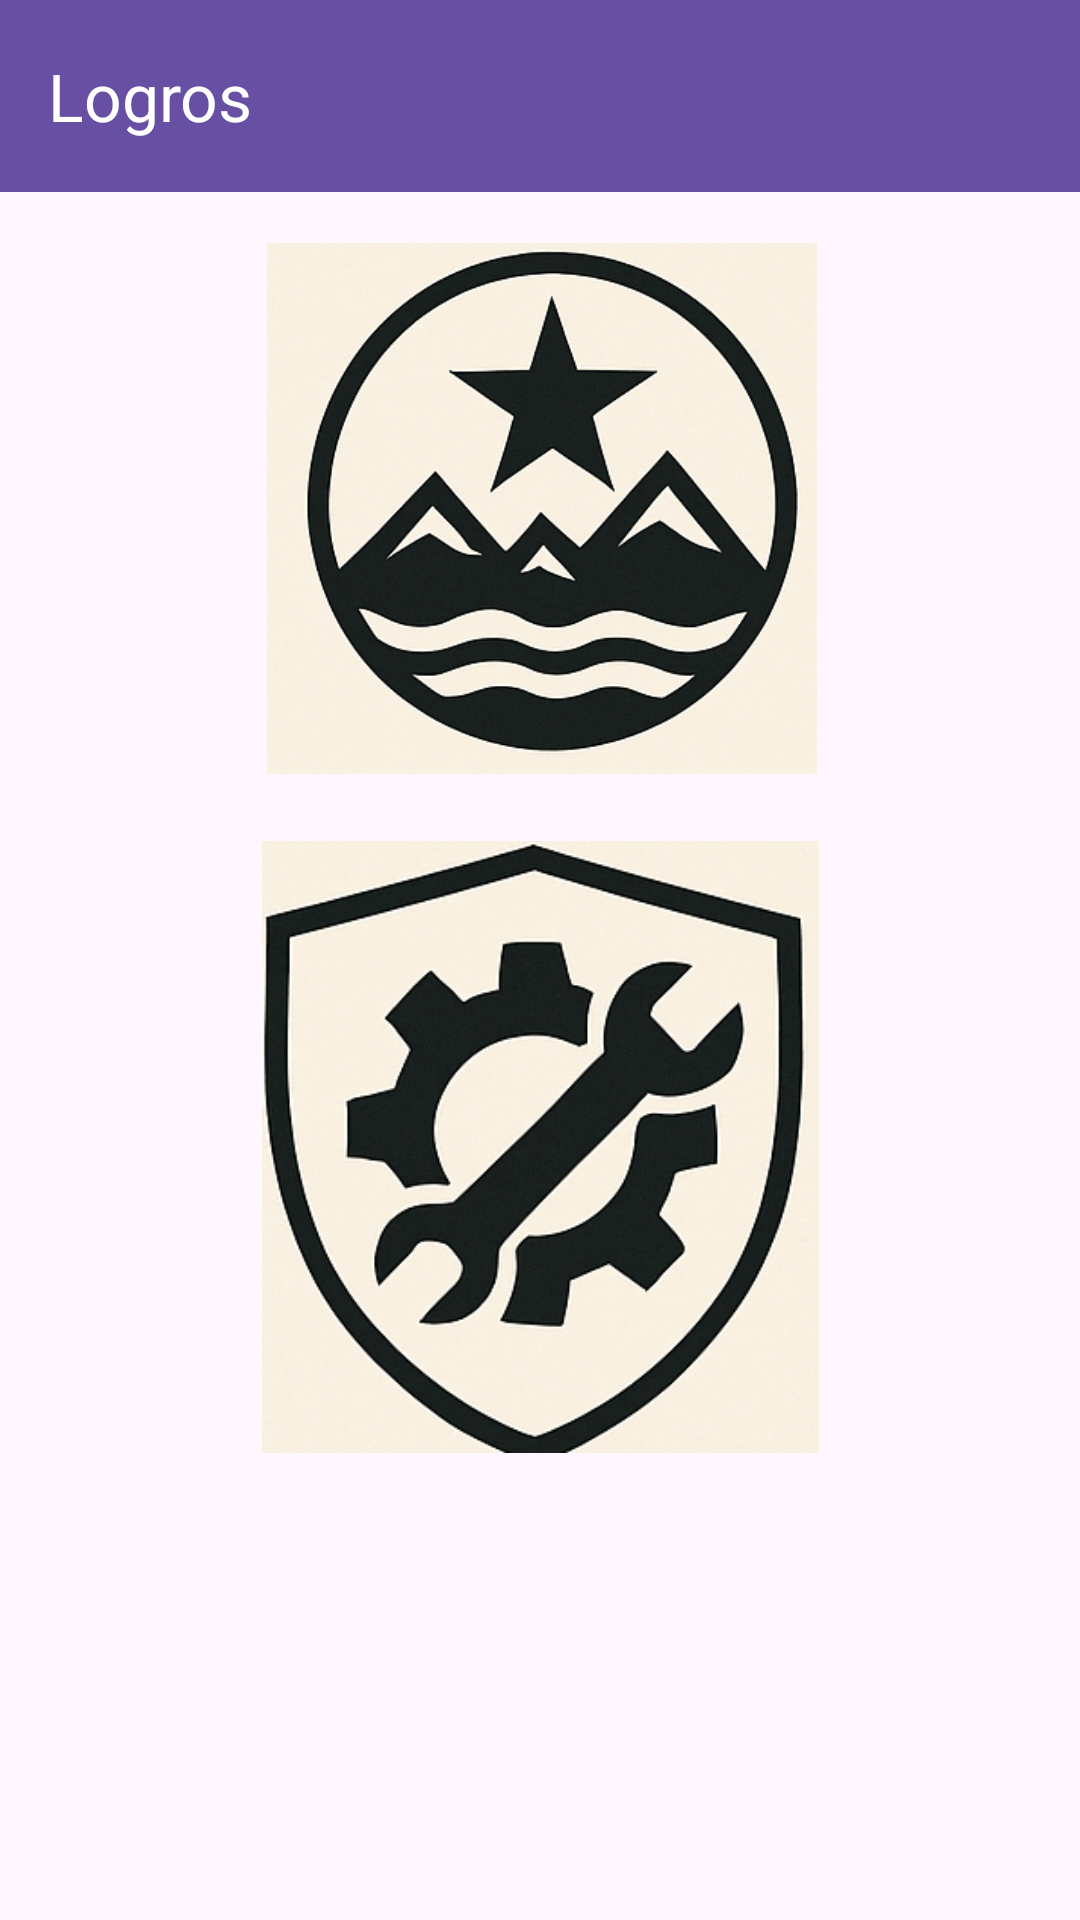

The Android layout XML behind this screen, and the referenced resources:
<!-- AndroidManifest.xml: application theme Theme.ProactiVibe -->
<!-- res/layout/activity_logros.xml -->
<?xml version="1.0" encoding="utf-8"?>
<androidx.constraintlayout.widget.ConstraintLayout xmlns:android="http://schemas.android.com/apk/res/android"
    xmlns:app="http://schemas.android.com/apk/res-auto"
    xmlns:tools="http://schemas.android.com/tools"
    android:id="@+id/main"
    android:layout_width="match_parent"
    android:layout_height="match_parent"
    tools:context=".Logros">

    <androidx.appcompat.widget.Toolbar
        android:id="@+id/tblLogros"
        android:layout_width="match_parent"
        android:layout_height="?attr/actionBarSize"
        android:background="?attr/colorPrimary"
        app:layout_constraintBottom_toBottomOf="parent"
        app:layout_constraintEnd_toEndOf="parent"
        app:layout_constraintHorizontal_bias="0.0"
        app:layout_constraintStart_toStartOf="parent"
        app:layout_constraintTop_toTopOf="parent"
        app:layout_constraintVertical_bias="0.0"
        app:title="Logros"
        app:titleTextColor="@android:color/white" />

    <ImageView
        android:id="@+id/imgPrimeraTareaComp"
        android:layout_width="211dp"
        android:layout_height="177dp"
        app:layout_constraintBottom_toBottomOf="parent"
        app:layout_constraintEnd_toEndOf="parent"
        app:layout_constraintStart_toStartOf="parent"
        app:layout_constraintTop_toTopOf="parent"
        app:layout_constraintVertical_bias="0.175"
        app:srcCompat="@drawable/emblemaprimeratareacompbn" />

    <ImageView
        android:id="@+id/imgPrimeraTareaCreada"
        android:layout_width="193dp"
        android:layout_height="204dp"
        app:layout_constraintBottom_toBottomOf="parent"
        app:layout_constraintEnd_toEndOf="parent"
        app:layout_constraintStart_toStartOf="parent"
        app:layout_constraintTop_toTopOf="parent"
        app:layout_constraintVertical_bias="0.643"
        app:srcCompat="@drawable/emblematarea1bn" />
</androidx.constraintlayout.widget.ConstraintLayout>
<!-- resources referenced by this layout -->
<resources>
  <!-- drawable emblemaprimeratareacompbn: png bitmap (drawable, 211731 bytes) -->
  <!-- drawable emblematarea1bn: png bitmap (drawable, 165557 bytes) -->
  <style name="Theme.ProactiVibe" parent="Base.Theme.ProactiVibe" />
  <style name="Base.Theme.ProactiVibe" parent="Theme.Material3.DayNight.NoActionBar">
          
          
      </style>
</resources>
